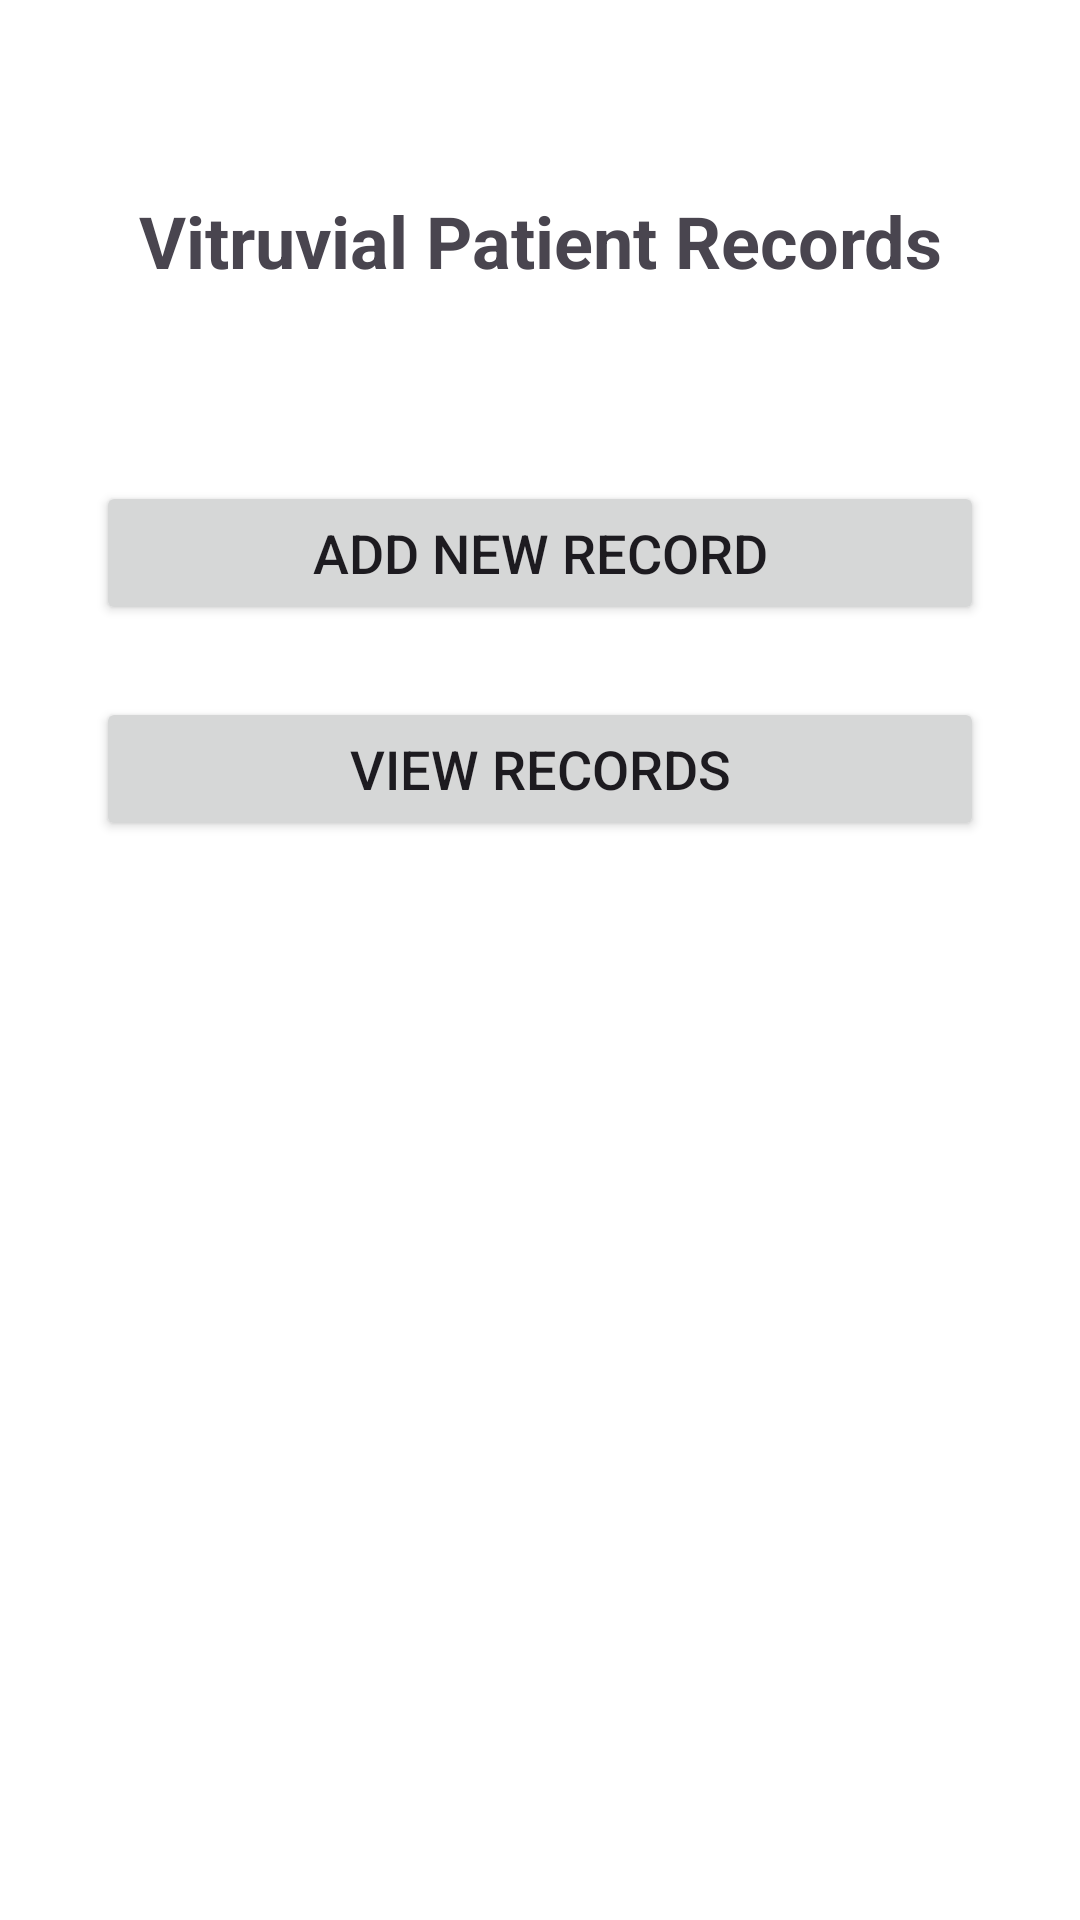

Write the Android layout XML for this screen, with the resource values it uses.
<!-- AndroidManifest.xml: application theme Theme.Vitruvial -->
<!-- res/layout/fragment_first.xml -->
<?xml version="1.0" encoding="utf-8"?>
<androidx.constraintlayout.widget.ConstraintLayout xmlns:android="http://schemas.android.com/apk/res/android"
    xmlns:app="http://schemas.android.com/apk/res-auto"
    xmlns:tools="http://schemas.android.com/tools"
    android:layout_width="match_parent"
    android:layout_height="match_parent"
    tools:context=".FirstFragment">

    <TextView
        android:id="@+id/textview_title"
        android:layout_width="wrap_content"
        android:layout_height="wrap_content"
        android:text="Vitruvial Patient Records"
        android:textSize="24sp"
        android:textStyle="bold"
        android:layout_marginTop="64dp"
        app:layout_constraintEnd_toEndOf="parent"
        app:layout_constraintStart_toStartOf="parent"
        app:layout_constraintTop_toTopOf="parent" />

    <Button
        android:id="@+id/button_add_record"
        android:layout_width="0dp"
        android:layout_height="wrap_content"
        android:text="Add New Record"
        android:textSize="18sp"
        android:layout_marginStart="32dp"
        android:layout_marginEnd="32dp"
        android:layout_marginTop="64dp"
        app:layout_constraintEnd_toEndOf="parent"
        app:layout_constraintStart_toStartOf="parent"
        app:layout_constraintTop_toBottomOf="@id/textview_title" />

    <Button
        android:id="@+id/button_view_records"
        android:layout_width="0dp"
        android:layout_height="wrap_content"
        android:text="View Records"
        android:textSize="18sp"
        android:layout_marginStart="32dp"
        android:layout_marginEnd="32dp"
        android:layout_marginTop="24dp"
        app:layout_constraintEnd_toEndOf="parent"
        app:layout_constraintStart_toStartOf="parent"
        app:layout_constraintTop_toBottomOf="@id/button_add_record" />

</androidx.constraintlayout.widget.ConstraintLayout>
<!-- resources referenced by this layout -->
<resources>
  <style name="Theme.Vitruvial" parent="Base.Theme.Vitruvial" />
  <style name="Base.Theme.Vitruvial" parent="Theme.Material3.DayNight.NoActionBar">
          
          <item name="colorPrimary">@color/black</item>
          <item name="colorPrimaryVariant">@color/black</item>
          <item name="colorOnPrimary">@color/white</item>
          <item name="android:windowBackground">@color/white</item>
          <item name="colorSurface">@color/white</item>
          <item name="colorOnSurface">@color/black</item>
          <item name="android:statusBarColor">@color/black</item>
      </style>
  <color name="black">#FF000000</color>
  <color name="white">#FFFFFFFF</color>
</resources>
